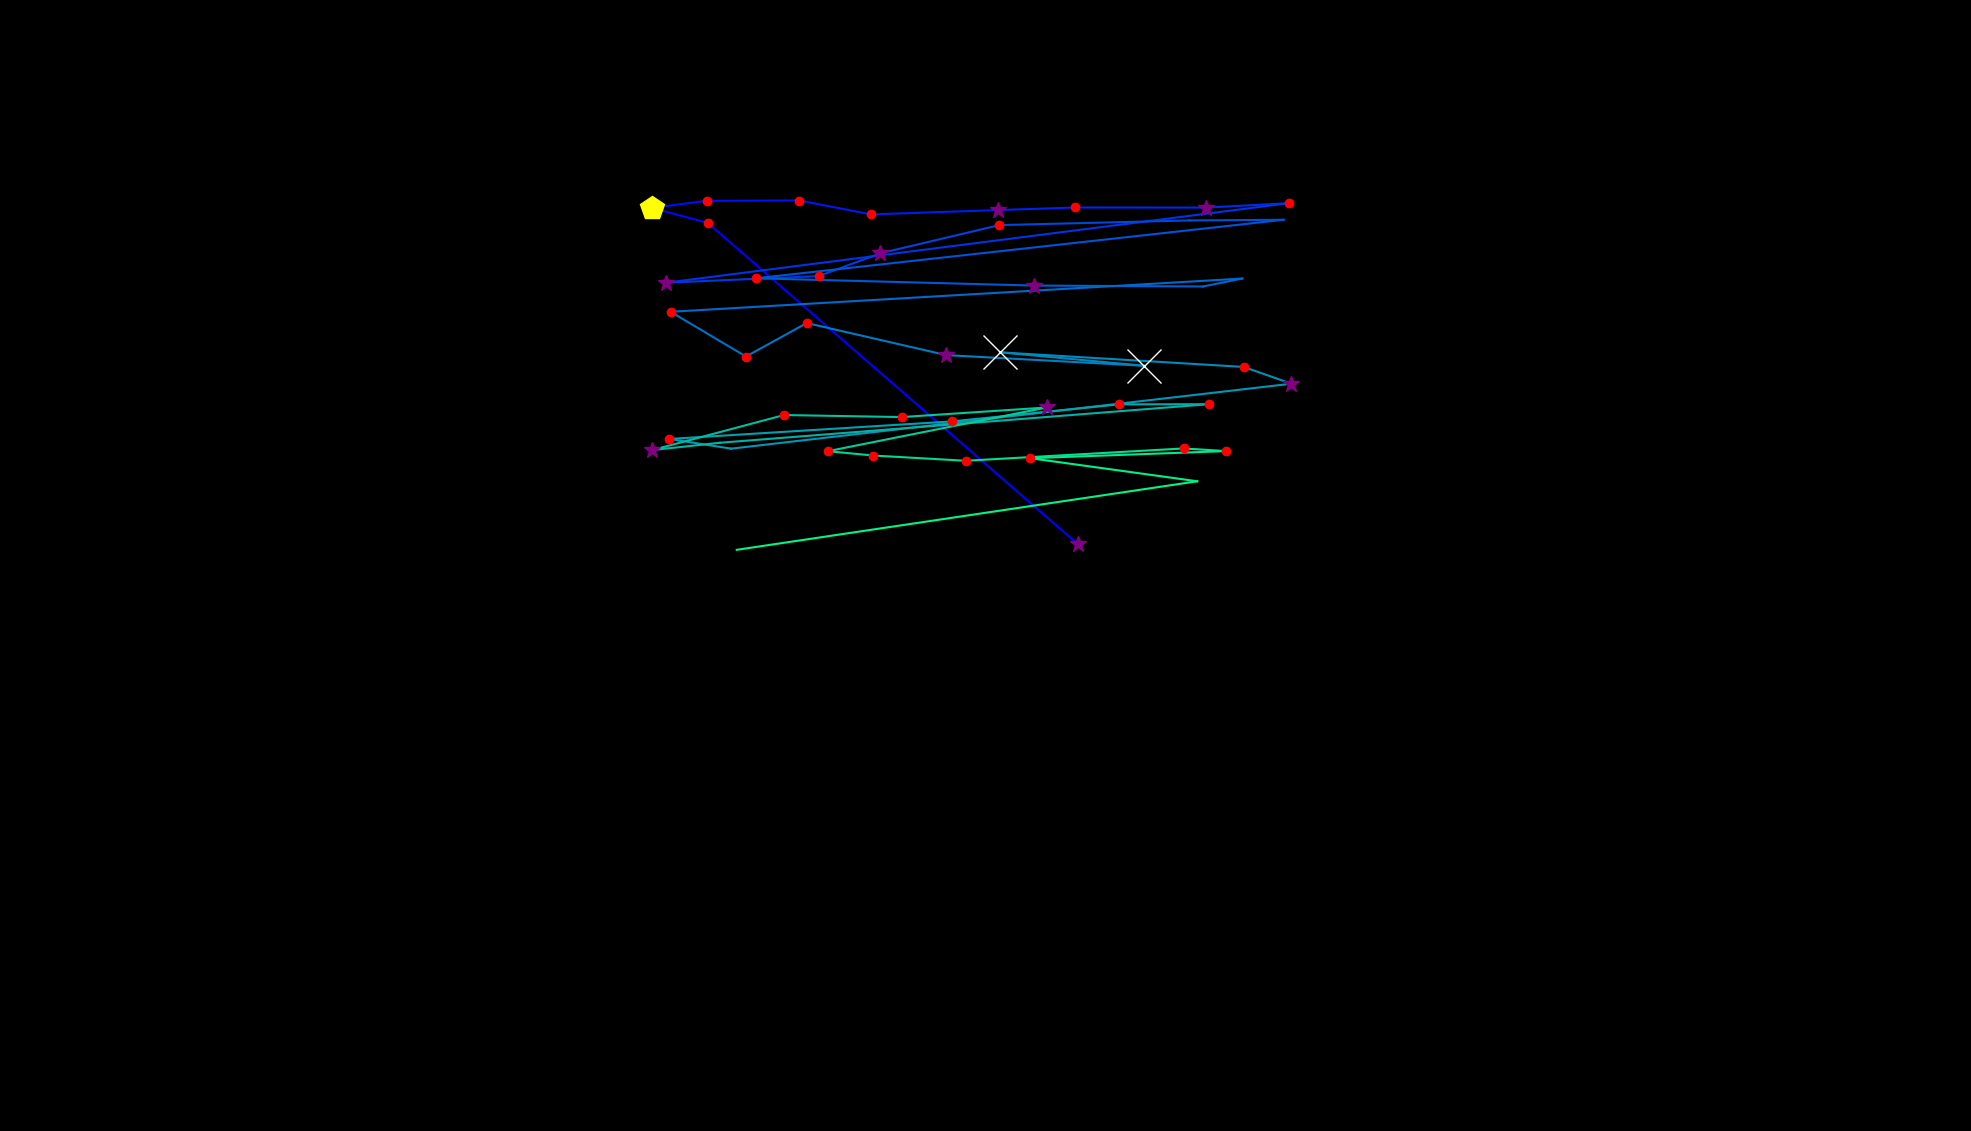

The table this chart was drawn from, first rows:
, fixation_id, timestamp, avg_gaze_x, avg_gaze_y, duration
0, 0.0, 36.15, 1400, 762.1, 277.2
1, 1.0, 674.9, 919.1, 1179, 156.7
2, 2.0, 879.8, 846.5, 1199, 409.7
3, 3.0, 1314, 918, 1208, 216.9
4, 4.0, 1567, 1038, 1208, 156.7
5, 5.0, 1747, 1131, 1190, 156.7
6, 6.0, 1928, 1296, 1196, 313.3
7, 7.0, 2266, 1396, 1199, 216.9
8, 8.0, 2507, 1567, 1199, 253.1
9, 9.0, 2784, 1674, 1205, 229
10, 10.0, 3194, 864.8, 1102, 265.1
11, 11.0, 3519, 1063, 1110, 156.7
12, 12.0, 3724, 1143, 1140, 265.1
13, 13.0, 4170, 1298, 1176, 144.6
14, 14.0, 4387, 1545, 1183, 108.5
15, 15.0, 4543, 1667, 1183, 96.41
16, 16.0, 4736, 981.6, 1107, 241
17, 17.0, 5062, 1343, 1098, 265.1
18, 18.0, 5423, 1562, 1097, 96.41
19, 19.0, 5580, 1613, 1107, 108.5
20, 20.0, 5773, 870.9, 1064, 229
21, 21.0, 6074, 968.8, 1006, 180.8
22, 22.0, 6279, 1048, 1049, 156.7
23, 23.0, 6460, 1229, 1008, 265.1
24, 24.0, 6749, 1486, 993.8, 554.4
25, 25.0, 7375, 1299, 1011, 699
26, 26.0, 8135, 1615, 992.3, 120.5
27, 27.0, 8279, 1677, 970.5, 397.7
28, 28.0, 8906, 949.6, 886.2, 108.5
29, 29.0, 9039, 869.1, 898.8, 168.7
30, 30.0, 9304, 1237, 921.6, 216.9
31, 31.0, 9569, 1453, 943.7, 120.5
32, 32.0, 9750, 1570, 943.9, 216.9
33, 33.0, 10027, 935.4, 893.9, 108.5
34, 34.0, 10159, 847, 884.3, 253.1
35, 35.0, 10437, 1018, 929.8, 229
36, 36.0, 10738, 1171, 927.2, 180.8
37, 37.0, 10943, 1359, 939.6, 301.3
38, 38.0, 11280, 1075, 882.9, 144.6
39, 39.0, 11449, 1134, 877.2, 132.6
40, 40.0, 11606, 1254, 870.4, 120.5
41, 41.0, 11798, 1537, 886.4, 168.7
42, 42.0, 11991, 1592, 883, 180.8
43, 43.0, 12196, 1338, 873.8, 180.8
44, 44.0, 12425, 1555, 843.8, 96.41
45, 45.0, 12654, 956.8, 754.8, 72.31
